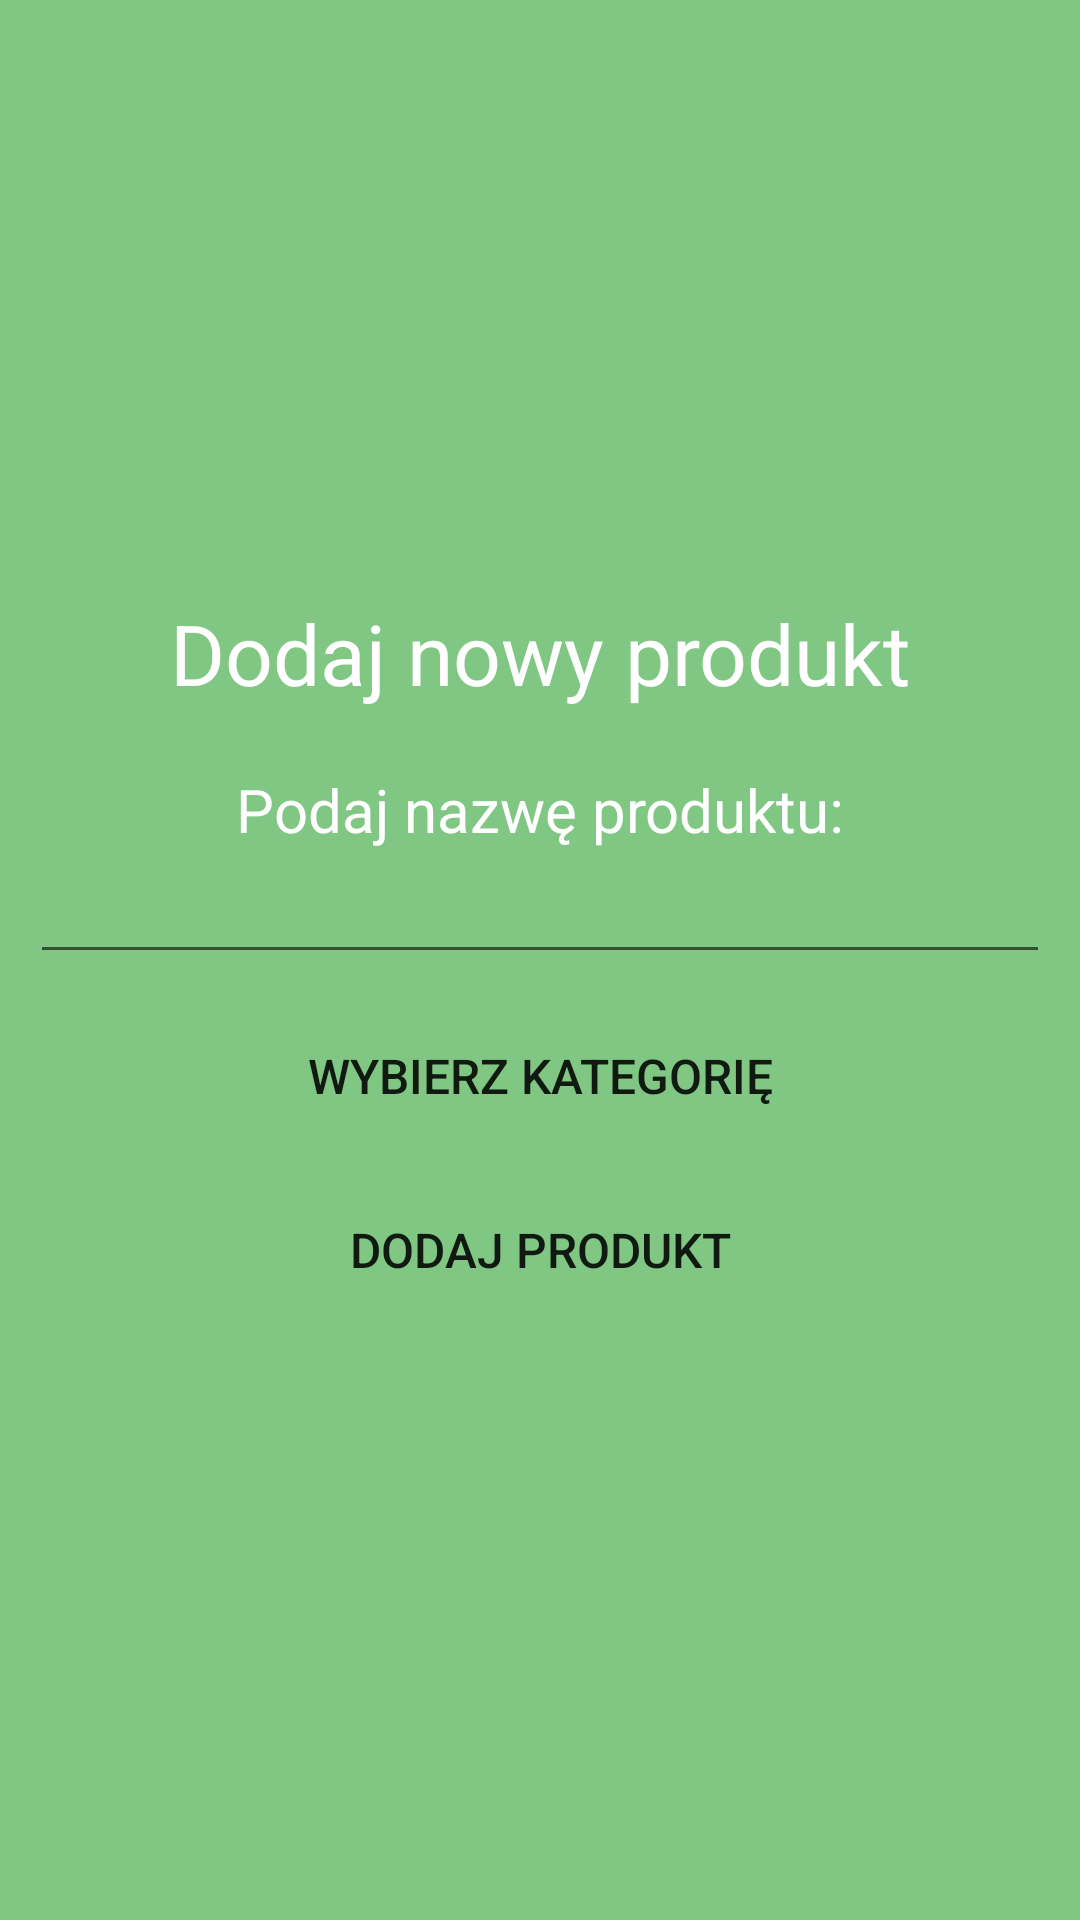

This screen was rendered from an Android layout file. Write that file and the resources it references.
<!-- AndroidManifest.xml: application theme Theme.AppCompat.Light.NoActionBar -->
<!-- res/layout/activity_groceries_add.xml -->
<?xml version="1.0" encoding="utf-8"?>
<RelativeLayout
    xmlns:android="http://schemas.android.com/apk/res/android"
    xmlns:tools="http://schemas.android.com/tools"
    android:layout_width="match_parent"
    android:layout_height="match_parent"
    android:background="#81C784"
    android:gravity="center"
    tools:context="com.project.dayshedule.dayshedule.Groceries.GroceriesAddActivity">


    <TextView
        android:id="@+id/groceriesAdd_textView_header"
        android:layout_width="match_parent"
        android:layout_height="wrap_content"
        android:text="Dodaj nowy produkt"
        android:gravity="center"
        android:textSize="28sp"
        android:textColor="#FFF"
        android:layout_marginBottom="20dp"/>

    <TextView
        android:id="@+id/groceriesAdd_textView"
        android:layout_width="match_parent"
        android:layout_height="wrap_content"
        android:gravity="center"
        android:textSize="20sp"
        android:textColor="#FFF"
        android:text="Podaj nazwę produktu:"
        android:layout_below="@+id/groceriesAdd_textView_header"/>

    <EditText
        android:id="@+id/groceriesAdd_editText"
        android:layout_width="match_parent"
        android:layout_height="wrap_content"
        android:layout_marginLeft="10dp"
        android:layout_marginRight="10dp"
        android:layout_below="@id/groceriesAdd_textView"/>

    <Button
        android:id="@+id/groceriesAdd_btnSelectCategory"
        android:layout_width="match_parent"
        android:layout_height="wrap_content"
        android:layout_below="@id/groceriesAdd_editText"
        android:textSize="16sp"
        android:background="@drawable/button"
        android:layout_marginTop="10dp"
        android:layout_marginLeft="10dp"
        android:layout_marginRight="10dp"
        android:text="Wybierz kategorię"
        android:onClick="btnSelectCategory"/>

    <Button
        android:id="@+id/groceriesAdd_btnAddGroceries"
        android:layout_width="match_parent"
        android:layout_height="wrap_content"
        android:layout_below="@id/groceriesAdd_btnSelectCategory"
        android:textSize="16sp"
        android:background="@drawable/button"
        android:layout_marginTop="10dp"
        android:layout_marginLeft="10dp"
        android:layout_marginRight="10dp"
        android:text="Dodaj produkt"
        android:onClick="btnAddEditGroceries"/>


</RelativeLayout>
<!-- resources referenced by this layout -->
<resources>

</resources>
